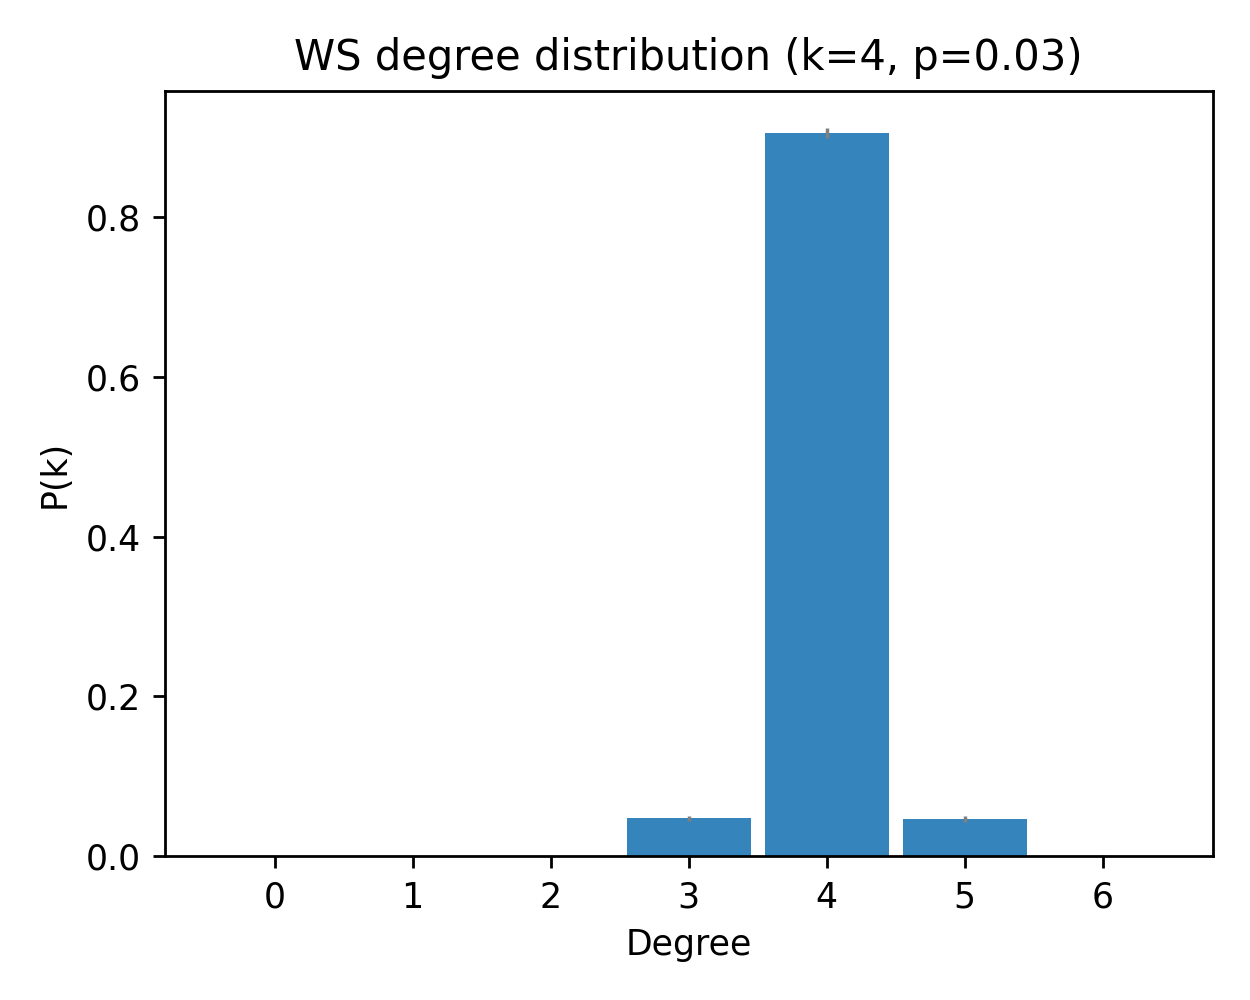

Source data for this figure (header and first rows):
deg, pk_mean, pk_sem
0, 0.0, 0.0
1, 0.0, 0.0
2, 0.0003333, 0.0003333
3, 0.04733, 0.00325
4, 0.905, 0.006517
5, 0.04667, 0.003368
6, 0.0006667, 0.0004632
